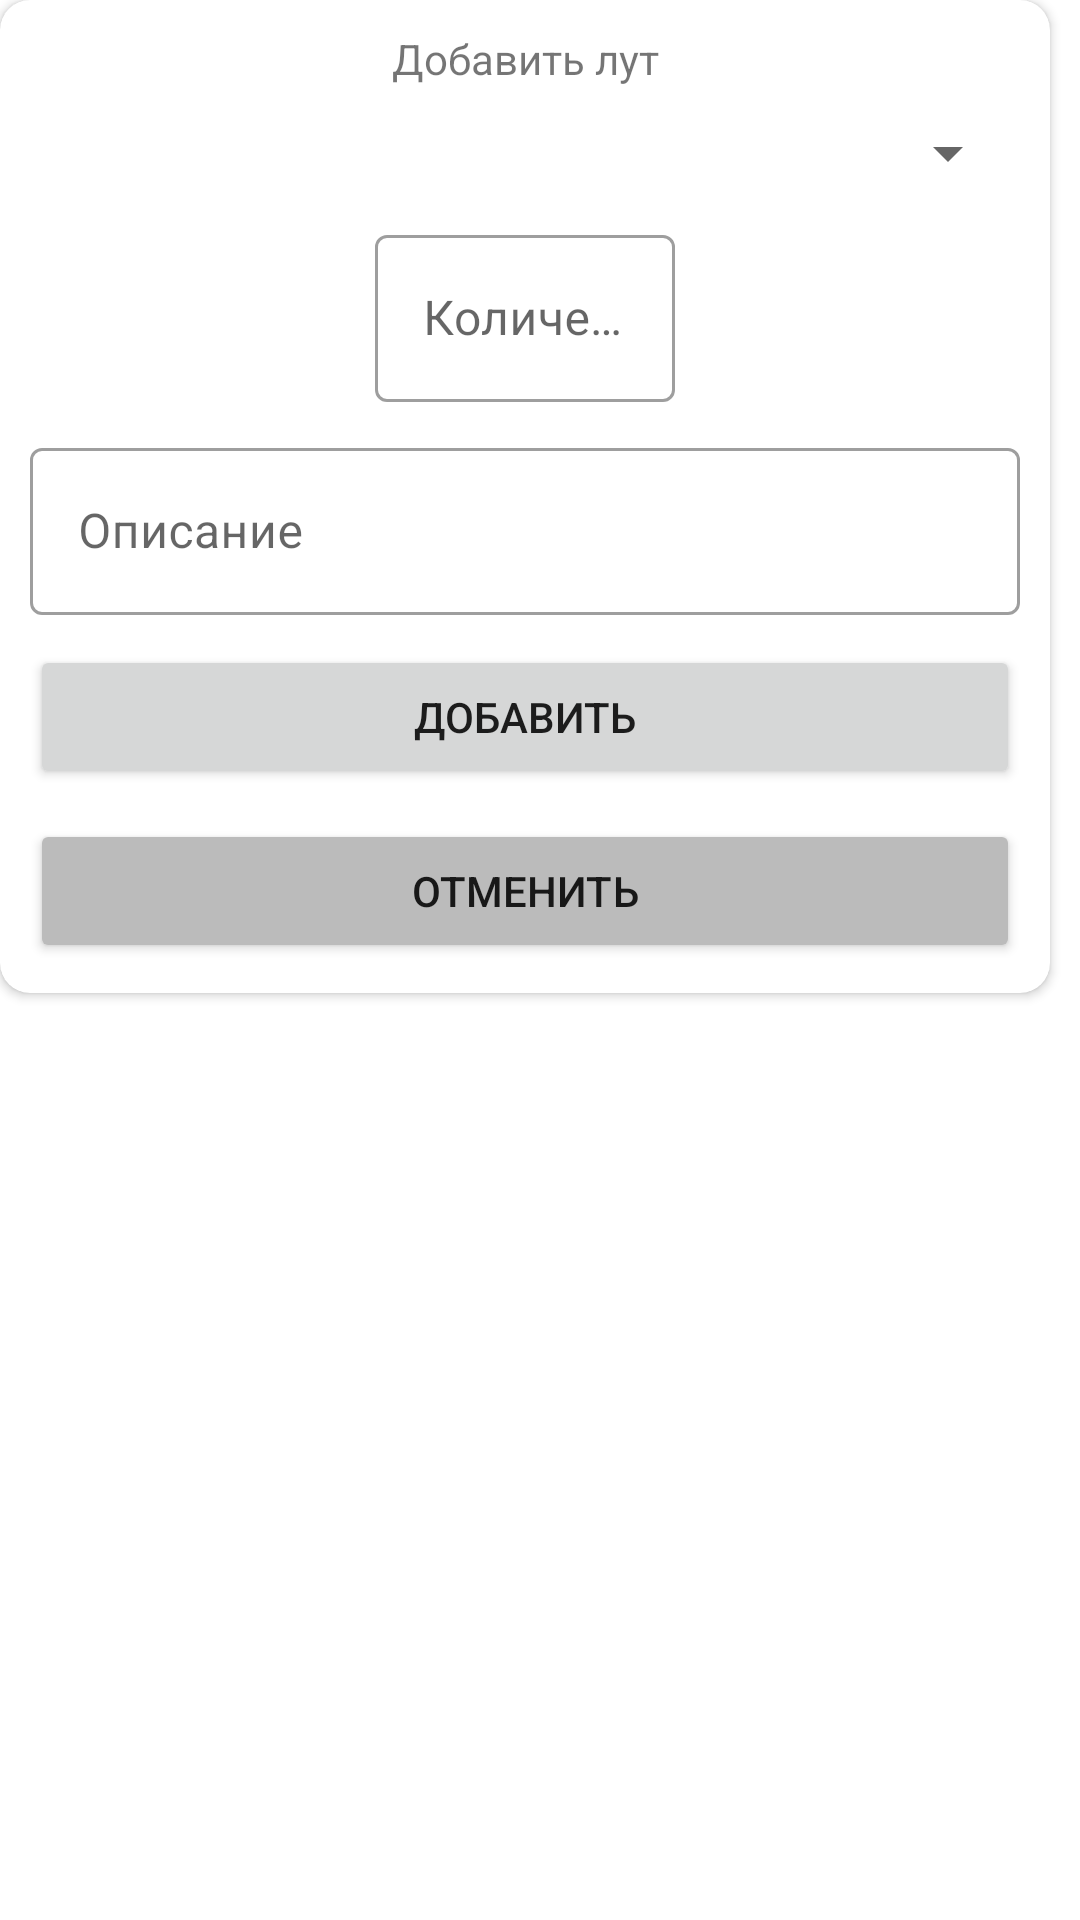

Android layout source for this screen:
<!-- AndroidManifest.xml: application theme Theme.ReadingQuestsFun -->
<!-- res/layout/fragment_edit_loot_dialog.xml -->
<?xml version="1.0" encoding="utf-8"?>
<layout>

    <FrameLayout xmlns:android="http://schemas.android.com/apk/res/android"
        xmlns:app="http://schemas.android.com/apk/res-auto"
        xmlns:tools="http://schemas.android.com/tools"
        android:layout_width="match_parent"
        android:layout_height="wrap_content"
        tools:context=".ui.createStory.EditLootDialogFragment">

        <androidx.cardview.widget.CardView
            android:layout_width="350dp"
            android:layout_height="wrap_content"
            app:cardCornerRadius="10dp">

            <androidx.constraintlayout.widget.ConstraintLayout
                android:layout_width="match_parent"
                android:layout_height="wrap_content"
                android:layout_margin="10dp">

                <TextView
                    android:id="@+id/tv_loot_dialog_title"
                    android:layout_width="wrap_content"
                    android:layout_height="match_parent"
                    android:text="Добавить лут"
                    app:layout_constraintEnd_toEndOf="parent"
                    app:layout_constraintStart_toStartOf="parent"
                    app:layout_constraintTop_toTopOf="parent" />

                <Spinner
                    android:id="@+id/spinner_item"
                    android:layout_width="0dp"
                    android:layout_height="wrap_content"
                    android:layout_marginTop="10dp"
                    app:layout_constraintStart_toStartOf="parent"
                    app:layout_constraintEnd_toEndOf="parent"
                    app:layout_constraintTop_toBottomOf="@id/tv_loot_dialog_title" />

                <com.google.android.material.textfield.TextInputLayout
                    android:id="@+id/et_layout_quantity"
                    style="@style/Widget.MaterialComponents.TextInputLayout.OutlinedBox"
                    android:layout_width="100dp"
                    android:layout_height="wrap_content"
                    android:layout_marginHorizontal="20dp"
                    android:layout_marginTop="10dp"
                    android:focusedByDefault="false"
                    android:hint="Количество"
                    app:layout_constraintEnd_toEndOf="parent"
                    app:layout_constraintStart_toStartOf="parent"
                    app:layout_constraintTop_toBottomOf="@id/spinner_item">

                    <com.google.android.material.textfield.TextInputEditText
                        android:id="@+id/et_quantity"
                        android:layout_width="match_parent"
                        android:layout_height="wrap_content"
                        android:inputType="number" />

                </com.google.android.material.textfield.TextInputLayout>

                <com.google.android.material.textfield.TextInputLayout
                    android:id="@+id/et_layout_text"
                    style="@style/Widget.MaterialComponents.TextInputLayout.OutlinedBox"
                    android:layout_width="0dp"
                    android:layout_height="wrap_content"
                    android:layout_marginTop="10dp"
                    android:focusedByDefault="false"
                    android:hint="Описание"
                    app:layout_constraintEnd_toEndOf="parent"
                    app:layout_constraintStart_toStartOf="parent"
                    app:layout_constraintTop_toBottomOf="@id/et_layout_quantity">

                    <com.google.android.material.textfield.TextInputEditText
                        android:id="@+id/et_text"
                        android:layout_width="match_parent"
                        android:layout_height="wrap_content" />

                </com.google.android.material.textfield.TextInputLayout>

                <Button
                    android:id="@+id/btn_add_loot"
                    android:layout_width="match_parent"
                    android:layout_height="wrap_content"
                    android:layout_marginTop="10dp"
                    android:text="Добавить"
                    app:layout_constraintEnd_toEndOf="parent"
                    app:layout_constraintStart_toStartOf="parent"
                    app:layout_constraintTop_toBottomOf="@id/et_layout_text" />

                <Button
                    android:id="@+id/btn_cancel"
                    android:layout_width="match_parent"
                    android:layout_height="wrap_content"
                    android:layout_marginTop="10dp"
                    android:text="Отменить"
                    android:backgroundTint="@color/dark_grey"
                    app:layout_constraintEnd_toEndOf="parent"
                    app:layout_constraintStart_toStartOf="parent"
                    app:layout_constraintTop_toBottomOf="@id/btn_add_loot" />

            </androidx.constraintlayout.widget.ConstraintLayout>

        </androidx.cardview.widget.CardView>

    </FrameLayout>
</layout>
<!-- resources referenced by this layout -->
<resources>
  <color name="dark_grey">#bbbbbb</color>
  <style name="Theme.ReadingQuestsFun" parent="Theme.MaterialComponents.DayNight.NoActionBar">
          
          <item name="colorPrimary">@color/primary_1</item>
          <item name="colorPrimaryVariant">@color/purple_700</item>
          <item name="colorOnPrimary">@color/white</item>
          
          <item name="colorSecondary">@color/teal_200</item>
          <item name="colorSecondaryVariant">@color/teal_700</item>
          <item name="colorOnSecondary">@color/black</item>
          
          <item name="android:statusBarColor">@color/primary_1</item>
          
      </style>
  <color name="primary_1">#e17f49</color>
  <color name="purple_700">#FF3700B3</color>
  <color name="white">#efefef</color>
  <color name="teal_200">#FF03DAC5</color>
  <color name="teal_700">#FF018786</color>
  <color name="black">#FF000000</color>
</resources>
